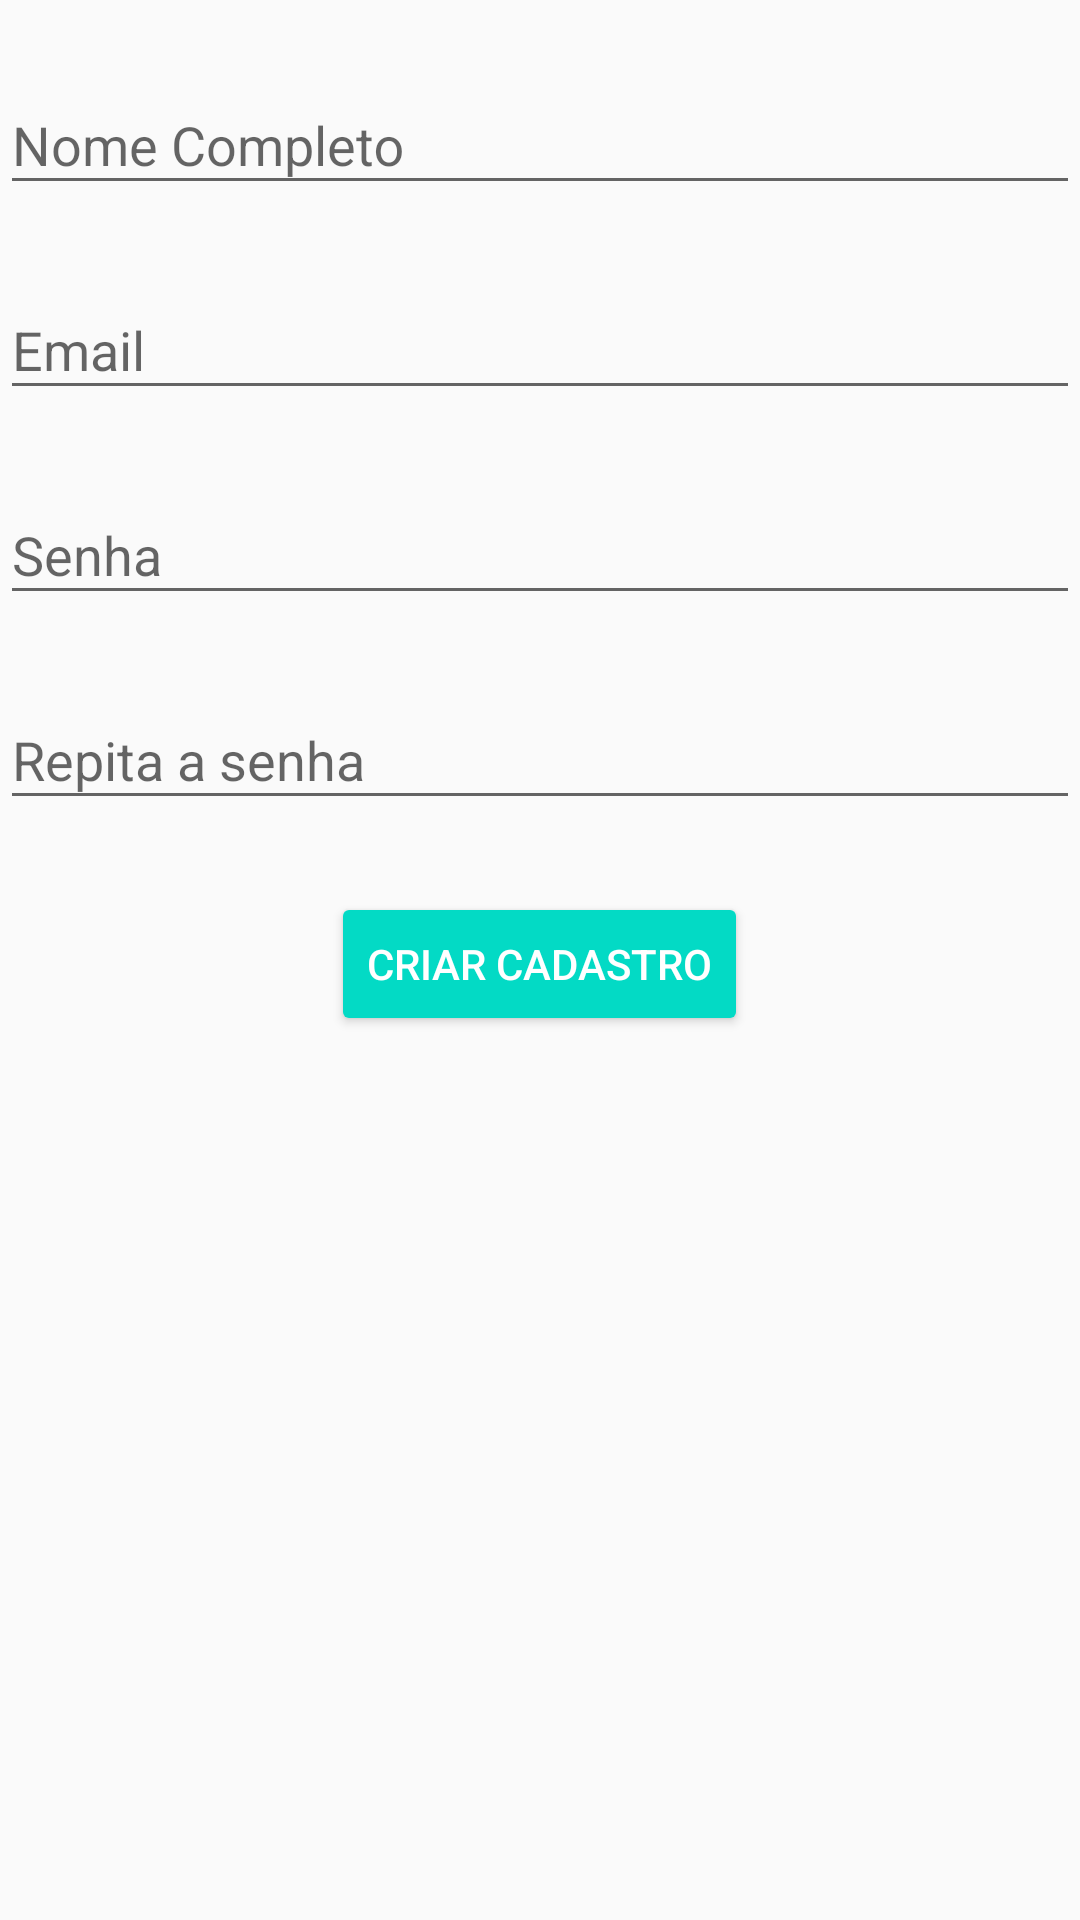

This screen was rendered from an Android layout file. Write that file and the resources it references.
<!-- AndroidManifest.xml: application theme AppTheme -->
<!-- res/layout/activity_cadastro_usuario.xml -->
<?xml version="1.0" encoding="utf-8"?>
<LinearLayout xmlns:android="http://schemas.android.com/apk/res/android"
    android:id="@+id/main_layout"
    android:layout_width="match_parent"
    android:layout_height="match_parent"
    android:background="@color/grey_100"
    android:orientation="vertical"
    android:weightSum="4">

    <LinearLayout
        android:layout_width="match_parent"
        android:layout_height="match_parent"
        android:layout_weight="3"
        android:gravity="center_horizontal"
        android:orientation="vertical">

        <android.support.design.widget.TextInputLayout
            android:layout_marginTop="16dp"
            android:layout_width="match_parent"
            android:layout_height="wrap_content">

            <EditText
                android:id="@+id/field_name"
                android:layout_width="match_parent"
                android:layout_height="wrap_content"
                android:hint="@string/hint_name"
                android:inputType="textCapWords" />

        </android.support.design.widget.TextInputLayout>

        <android.support.design.widget.TextInputLayout
            android:layout_marginTop="16dp"
            android:layout_width="match_parent"
            android:layout_height="wrap_content">
            <EditText
                android:id="@+id/field_email"
                android:layout_width="match_parent"
                android:layout_height="wrap_content"
                android:hint="@string/hint_email"
                android:inputType="textEmailAddress" />
        </android.support.design.widget.TextInputLayout>

        <android.support.design.widget.TextInputLayout
            android:layout_marginTop="16dp"
            android:layout_width="match_parent"
            android:layout_height="wrap_content">
            <EditText
                android:id="@+id/field_password"
                android:layout_width="match_parent"
                android:layout_height="wrap_content"
                android:hint="@string/hint_password"
                android:inputType="textPassword" />
        </android.support.design.widget.TextInputLayout>

        <android.support.design.widget.TextInputLayout
            android:layout_marginTop="16dp"
            android:layout_width="match_parent"
            android:layout_height="wrap_content">
            <EditText
                android:id="@+id/field_retype_password"
                android:layout_width="match_parent"
                android:layout_height="wrap_content"
                android:hint="@string/hint_retype_password"
                android:inputType="textPassword" />
        </android.support.design.widget.TextInputLayout>

        <Button
            android:layout_marginTop="24dp"
            android:id="@+id/button_cadastrar"
            style="@style/Widget.AppCompat.Button.Colored"
            android:layout_width="wrap_content"
            android:layout_height="wrap_content"
            android:text="@string/create_account"
            android:theme="@style/ThemeOverlay.MyDarkButton" />
    </LinearLayout>
</LinearLayout>
<!-- resources referenced by this layout -->
<resources>
  <string name="create_account">Criar Cadastro</string>
  <string name="hint_email">Email</string>
  <string name="hint_name">Nome Completo</string>
  <string name="hint_password">Senha</string>
  <string name="hint_retype_password">Repita a senha</string>
  <style name="ThemeOverlay.MyDarkButton" parent="ThemeOverlay.AppCompat.Dark">
          <item name="colorButtonNormal">@color/grey_500</item>
          <item name="colorAccent">@color/colorAccent</item>
          <item name="android:layout_marginRight">4dp</item>
          <item name="android:layout_marginLeft">4dp</item>
          <item name="android:textColor">@android:color/white</item>
      </style>
  <style name="AppTheme" parent="Theme.AppCompat.Light.DarkActionBar">
          <item name="colorPrimary">@color/colorPrimary</item>
          <item name="colorPrimaryDark">@color/colorPrimaryDark</item>
          <item name="colorAccent">@color/colorAccent</item>
      </style>
  <!-- not gathered from this repository: default colours our renderer supplied (Android Studio template values) -->
  <color name="colorPrimary">#FF6200EE</color>
  <color name="colorPrimaryDark">#FF3700B3</color>
  <color name="colorAccent">#FF03DAC5</color>
</resources>
